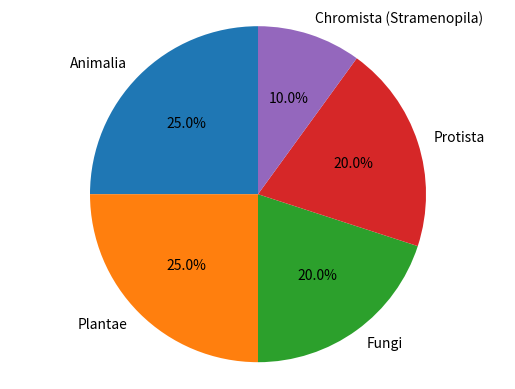

Generate this figure with matplotlib:
import matplotlib.pyplot as plt

fig, ax = plt.subplots()

# Define the categories and their respective percentages
categories = ['Animalia', 'Plantae', 'Fungi', 'Protista', 'Chromista (Stramenopila)']
percentages = [25, 25, 20, 20, 10]  # Example values, feel free to adjust as there are no exact numbers in the text

# Plot the pie chart
ax.pie(percentages, labels=categories, autopct='%1.1f%%', startangle=90)
ax.axis('equal')  # Equal aspect ratio ensures that pie is drawn as a circle.

plt.show()